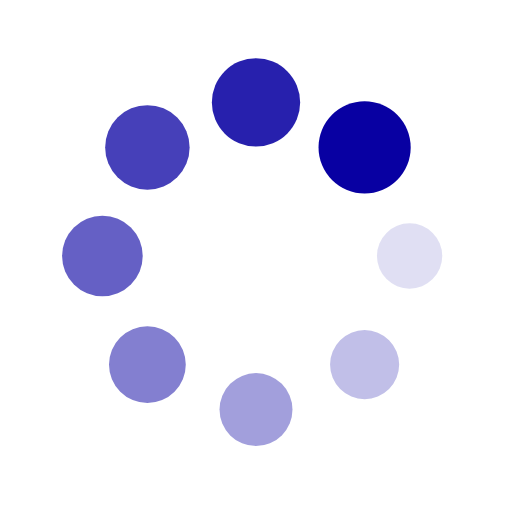
t = 0.00 s
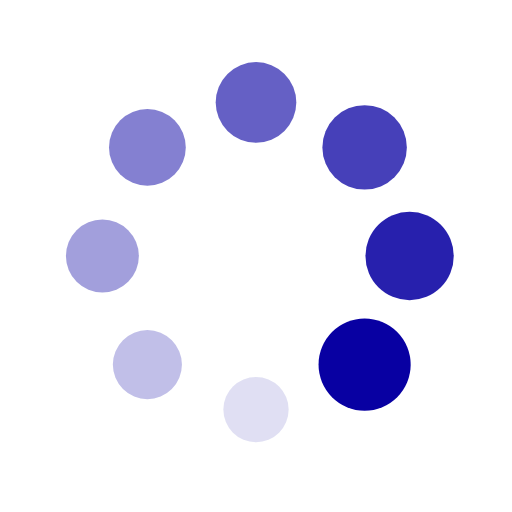
t = 0.37 s
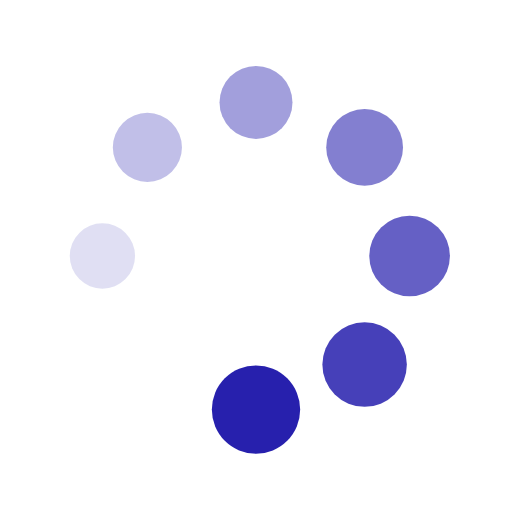
t = 0.74 s
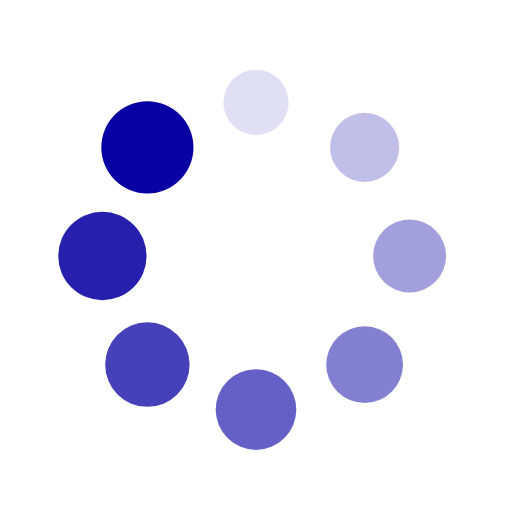
t = 1.10 s

The animated SVG that drew these frames (rendered in a browser with its animation timeline set to each time). Animation: 16 SMIL elements (animate=8,animateTransform=8); one cycle of 1.47 s, repeats indefinitely.

<svg xmlns="http://www.w3.org/2000/svg" viewBox="0 0 100 100" preserveAspectRatio="xMidYMid" width="200" height="200" style="shape-rendering: auto; display: block; background: transparent;" xmlns:xlink="http://www.w3.org/1999/xlink"><g><g transform="translate(80,50)">
<g transform="rotate(0)">
<circle fill-opacity="1" fill="#0800a2" r="6" cy="0" cx="0">
  <animateTransform repeatCount="indefinite" dur="1.4705882352941175s" keyTimes="0;1" values="1.5 1.5;1 1" begin="-1.2867647058823528s" type="scale" attributeName="transform"></animateTransform>
  <animate begin="-1.2867647058823528s" values="1;0" repeatCount="indefinite" dur="1.4705882352941175s" keyTimes="0;1" attributeName="fill-opacity"></animate>
</circle>
</g>
</g><g transform="translate(71.21320343559643,71.21320343559643)">
<g transform="rotate(45)">
<circle fill-opacity="0.875" fill="#0800a2" r="6" cy="0" cx="0">
  <animateTransform repeatCount="indefinite" dur="1.4705882352941175s" keyTimes="0;1" values="1.5 1.5;1 1" begin="-1.102941176470588s" type="scale" attributeName="transform"></animateTransform>
  <animate begin="-1.102941176470588s" values="1;0" repeatCount="indefinite" dur="1.4705882352941175s" keyTimes="0;1" attributeName="fill-opacity"></animate>
</circle>
</g>
</g><g transform="translate(50,80)">
<g transform="rotate(90)">
<circle fill-opacity="0.75" fill="#0800a2" r="6" cy="0" cx="0">
  <animateTransform repeatCount="indefinite" dur="1.4705882352941175s" keyTimes="0;1" values="1.5 1.5;1 1" begin="-0.9191176470588235s" type="scale" attributeName="transform"></animateTransform>
  <animate begin="-0.9191176470588235s" values="1;0" repeatCount="indefinite" dur="1.4705882352941175s" keyTimes="0;1" attributeName="fill-opacity"></animate>
</circle>
</g>
</g><g transform="translate(28.786796564403577,71.21320343559643)">
<g transform="rotate(135)">
<circle fill-opacity="0.625" fill="#0800a2" r="6" cy="0" cx="0">
  <animateTransform repeatCount="indefinite" dur="1.4705882352941175s" keyTimes="0;1" values="1.5 1.5;1 1" begin="-0.7352941176470588s" type="scale" attributeName="transform"></animateTransform>
  <animate begin="-0.7352941176470588s" values="1;0" repeatCount="indefinite" dur="1.4705882352941175s" keyTimes="0;1" attributeName="fill-opacity"></animate>
</circle>
</g>
</g><g transform="translate(20,50.00000000000001)">
<g transform="rotate(180)">
<circle fill-opacity="0.5" fill="#0800a2" r="6" cy="0" cx="0">
  <animateTransform repeatCount="indefinite" dur="1.4705882352941175s" keyTimes="0;1" values="1.5 1.5;1 1" begin="-0.551470588235294s" type="scale" attributeName="transform"></animateTransform>
  <animate begin="-0.551470588235294s" values="1;0" repeatCount="indefinite" dur="1.4705882352941175s" keyTimes="0;1" attributeName="fill-opacity"></animate>
</circle>
</g>
</g><g transform="translate(28.78679656440357,28.786796564403577)">
<g transform="rotate(225)">
<circle fill-opacity="0.375" fill="#0800a2" r="6" cy="0" cx="0">
  <animateTransform repeatCount="indefinite" dur="1.4705882352941175s" keyTimes="0;1" values="1.5 1.5;1 1" begin="-0.3676470588235294s" type="scale" attributeName="transform"></animateTransform>
  <animate begin="-0.3676470588235294s" values="1;0" repeatCount="indefinite" dur="1.4705882352941175s" keyTimes="0;1" attributeName="fill-opacity"></animate>
</circle>
</g>
</g><g transform="translate(49.99999999999999,20)">
<g transform="rotate(270)">
<circle fill-opacity="0.25" fill="#0800a2" r="6" cy="0" cx="0">
  <animateTransform repeatCount="indefinite" dur="1.4705882352941175s" keyTimes="0;1" values="1.5 1.5;1 1" begin="-0.1838235294117647s" type="scale" attributeName="transform"></animateTransform>
  <animate begin="-0.1838235294117647s" values="1;0" repeatCount="indefinite" dur="1.4705882352941175s" keyTimes="0;1" attributeName="fill-opacity"></animate>
</circle>
</g>
</g><g transform="translate(71.21320343559643,28.78679656440357)">
<g transform="rotate(315)">
<circle fill-opacity="0.125" fill="#0800a2" r="6" cy="0" cx="0">
  <animateTransform repeatCount="indefinite" dur="1.4705882352941175s" keyTimes="0;1" values="1.5 1.5;1 1" begin="0s" type="scale" attributeName="transform"></animateTransform>
  <animate begin="0s" values="1;0" repeatCount="indefinite" dur="1.4705882352941175s" keyTimes="0;1" attributeName="fill-opacity"></animate>
</circle>
</g>
</g><g></g></g><!-- [ldio] generated by https://loading.io --></svg>
